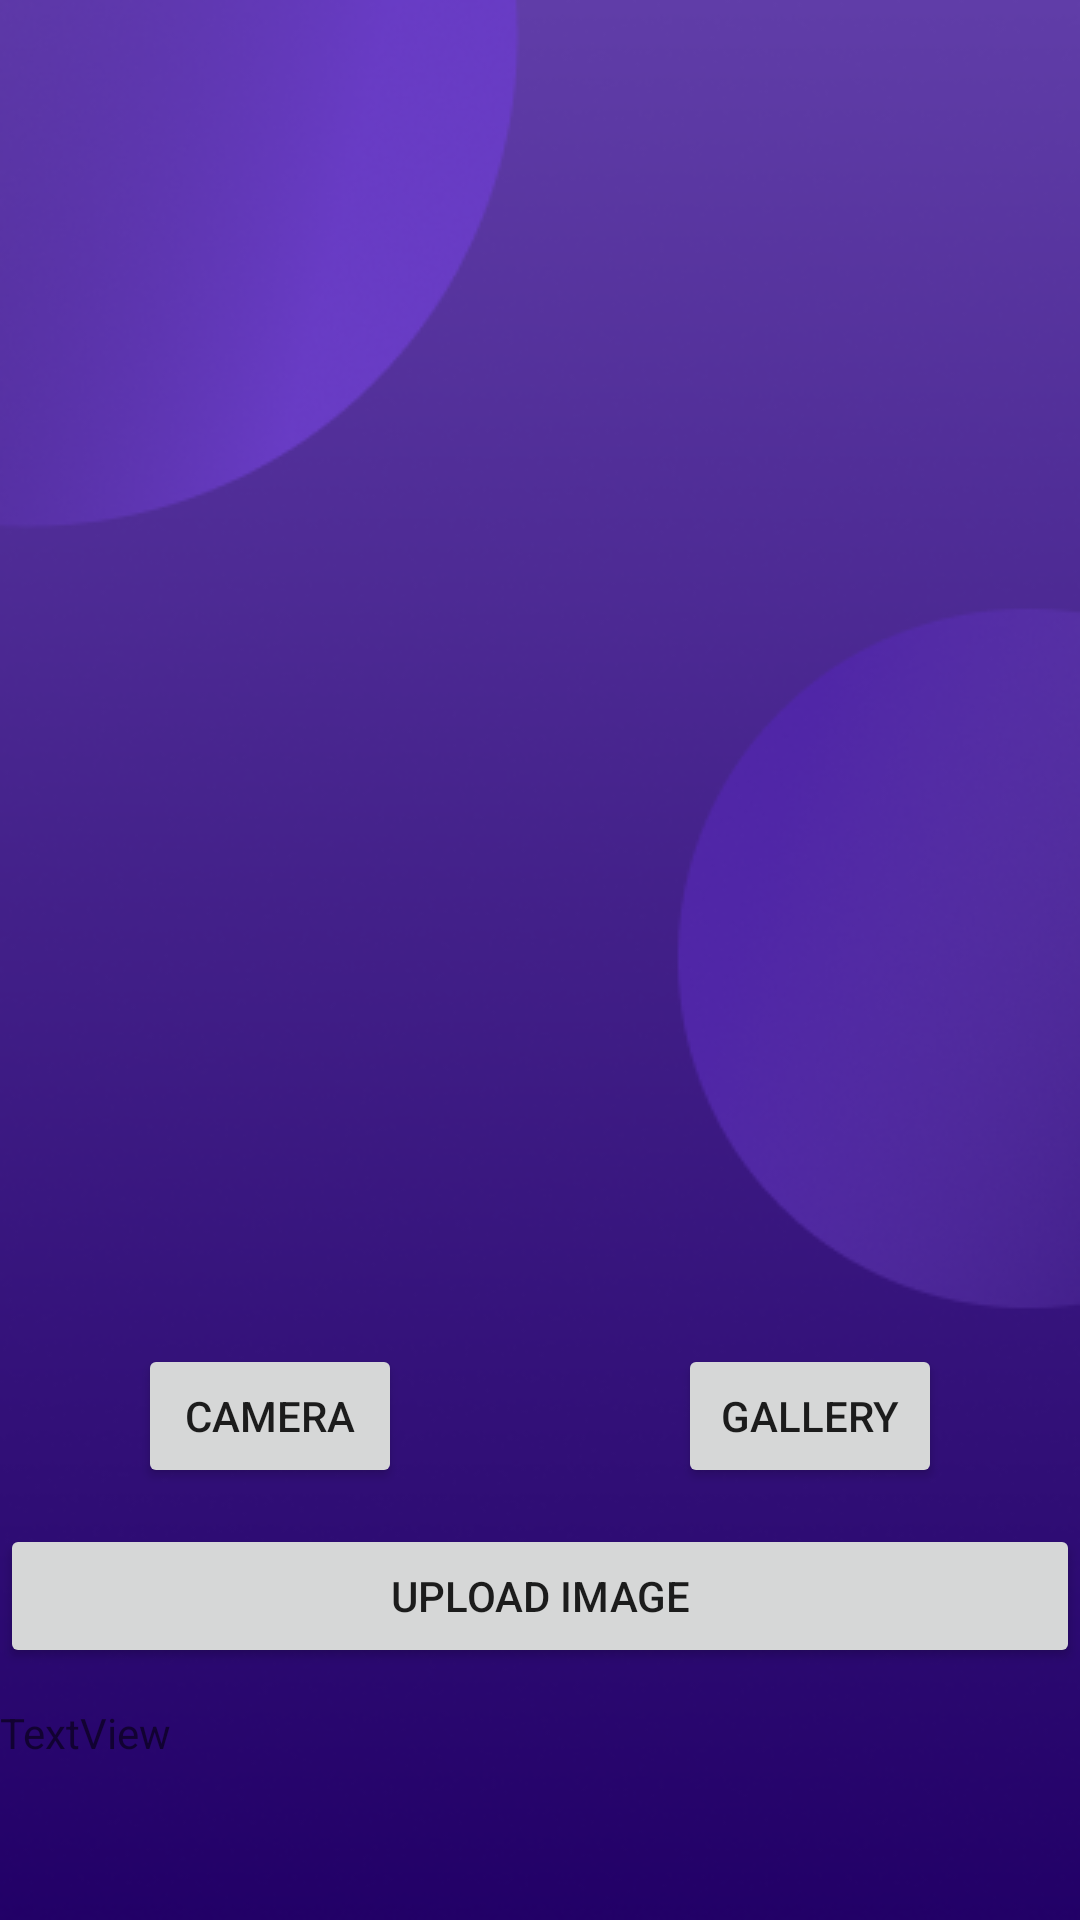

Here is an Android app screen rendered from its layout file. Give the layout XML and the strings, colors and styles it references.
<!-- AndroidManifest.xml: application theme Theme.ATTC -->
<!-- res/layout/activity_camera.xml -->
<?xml version="1.0" encoding="utf-8"?>
<androidx.constraintlayout.widget.ConstraintLayout
    xmlns:android="http://schemas.android.com/apk/res/android"
    xmlns:app="http://schemas.android.com/apk/res-auto"
    xmlns:tools="http://schemas.android.com/tools"
    android:layout_width="match_parent"
    android:layout_height="match_parent"
    android:orientation="vertical"
    android:background="@drawable/bg_slide"
    tools:context=".camera.CameraActivity">

    <ImageView
        android:id="@+id/btn_back"
        android:layout_width="36dp"
        android:layout_height="36dp"
        android:src="@drawable/ic_arrow_left"
        android:layout_marginStart="32dp"
        android:layout_marginTop="32dp"
        app:layout_constraintStart_toStartOf="parent"
        app:layout_constraintTop_toTopOf="parent" />


    <androidx.constraintlayout.widget.Guideline
        android:id="@+id/guideline2"
        android:layout_width="wrap_content"
        android:layout_height="wrap_content"
        android:orientation="horizontal"
        app:layout_constraintGuide_percent="0.7" />

    <androidx.constraintlayout.widget.Guideline
        android:id="@+id/guideline3"
        android:layout_width="wrap_content"
        android:layout_height="wrap_content"
        android:orientation="vertical"
        app:layout_constraintGuide_percent="0.5" />

    <ImageView
        android:id="@+id/imageView"
        android:layout_width="300dp"
        android:layout_height="300dp"
        android:layout_marginTop="100dp"
        app:layout_constraintEnd_toEndOf="parent"
        app:layout_constraintStart_toStartOf="parent"
        app:layout_constraintTop_toTopOf="parent"
        tools:srcCompat="@tools:sample/avatars" />

    <Button
        android:id="@+id/btnCamera"
        android:layout_width="wrap_content"
        android:layout_height="wrap_content"
        android:text="camera"
        app:layout_constraintEnd_toStartOf="@+id/guideline3"
        app:layout_constraintStart_toStartOf="parent"
        app:layout_constraintTop_toTopOf="@+id/guideline2" />

    <Button
        android:id="@+id/btnGallery"
        android:layout_width="wrap_content"
        android:layout_height="wrap_content"
        android:text="Gallery"
        app:layout_constraintEnd_toEndOf="parent"
        app:layout_constraintStart_toStartOf="@+id/guideline3"
        app:layout_constraintTop_toTopOf="@+id/guideline2" />

    <Button
        android:id="@+id/btnUpload"
        android:layout_width="match_parent"
        android:layout_height="wrap_content"
        android:layout_marginTop="60dp"
        android:text="Upload image"
        app:layout_constraintEnd_toEndOf="parent"
        app:layout_constraintHorizontal_bias="1.0"
        app:layout_constraintStart_toStartOf="@+id/guideline3"
        app:layout_constraintTop_toTopOf="@+id/guideline2" />

    <TextView
        android:id="@+id/tvResnponse"
        android:layout_width="match_parent"
        android:layout_height="wrap_content"
        android:layout_marginTop="120dp"
        android:text="TextView"
        app:layout_constraintEnd_toEndOf="parent"
        app:layout_constraintHorizontal_bias="1.0"
        app:layout_constraintStart_toStartOf="@+id/guideline3"
        app:layout_constraintTop_toTopOf="@+id/guideline2" />


</androidx.constraintlayout.widget.ConstraintLayout>
<!-- resources referenced by this layout -->
<resources>
  <!-- drawable bg_slide: png bitmap (drawable, 104387 bytes) -->
  <style name="Theme.ATTC" parent="Theme.MaterialComponents.DayNight.NoActionBar">
          
          <item name="colorPrimary">@color/purple_500</item>
          <item name="colorPrimaryVariant">@color/purple_700</item>
          <item name="colorOnPrimary">@color/white</item>
          
          <item name="colorSecondary">@color/teal_200</item>
          <item name="colorSecondaryVariant">@color/teal_700</item>
          <item name="colorOnSecondary">@color/black</item>
          
          <item name="android:statusBarColor" tools:targetApi="l">?attr/colorPrimaryVariant</item>
          
      </style>
  <color name="purple_500">#603DA8</color>
  <color name="purple_700">#2d1278</color>
  <color name="white">#FFFFFFFF</color>
  <color name="teal_200">#f28c67</color>
  <color name="teal_700">#bb5d3c</color>
  <color name="black">#FF000000</color>
</resources>
